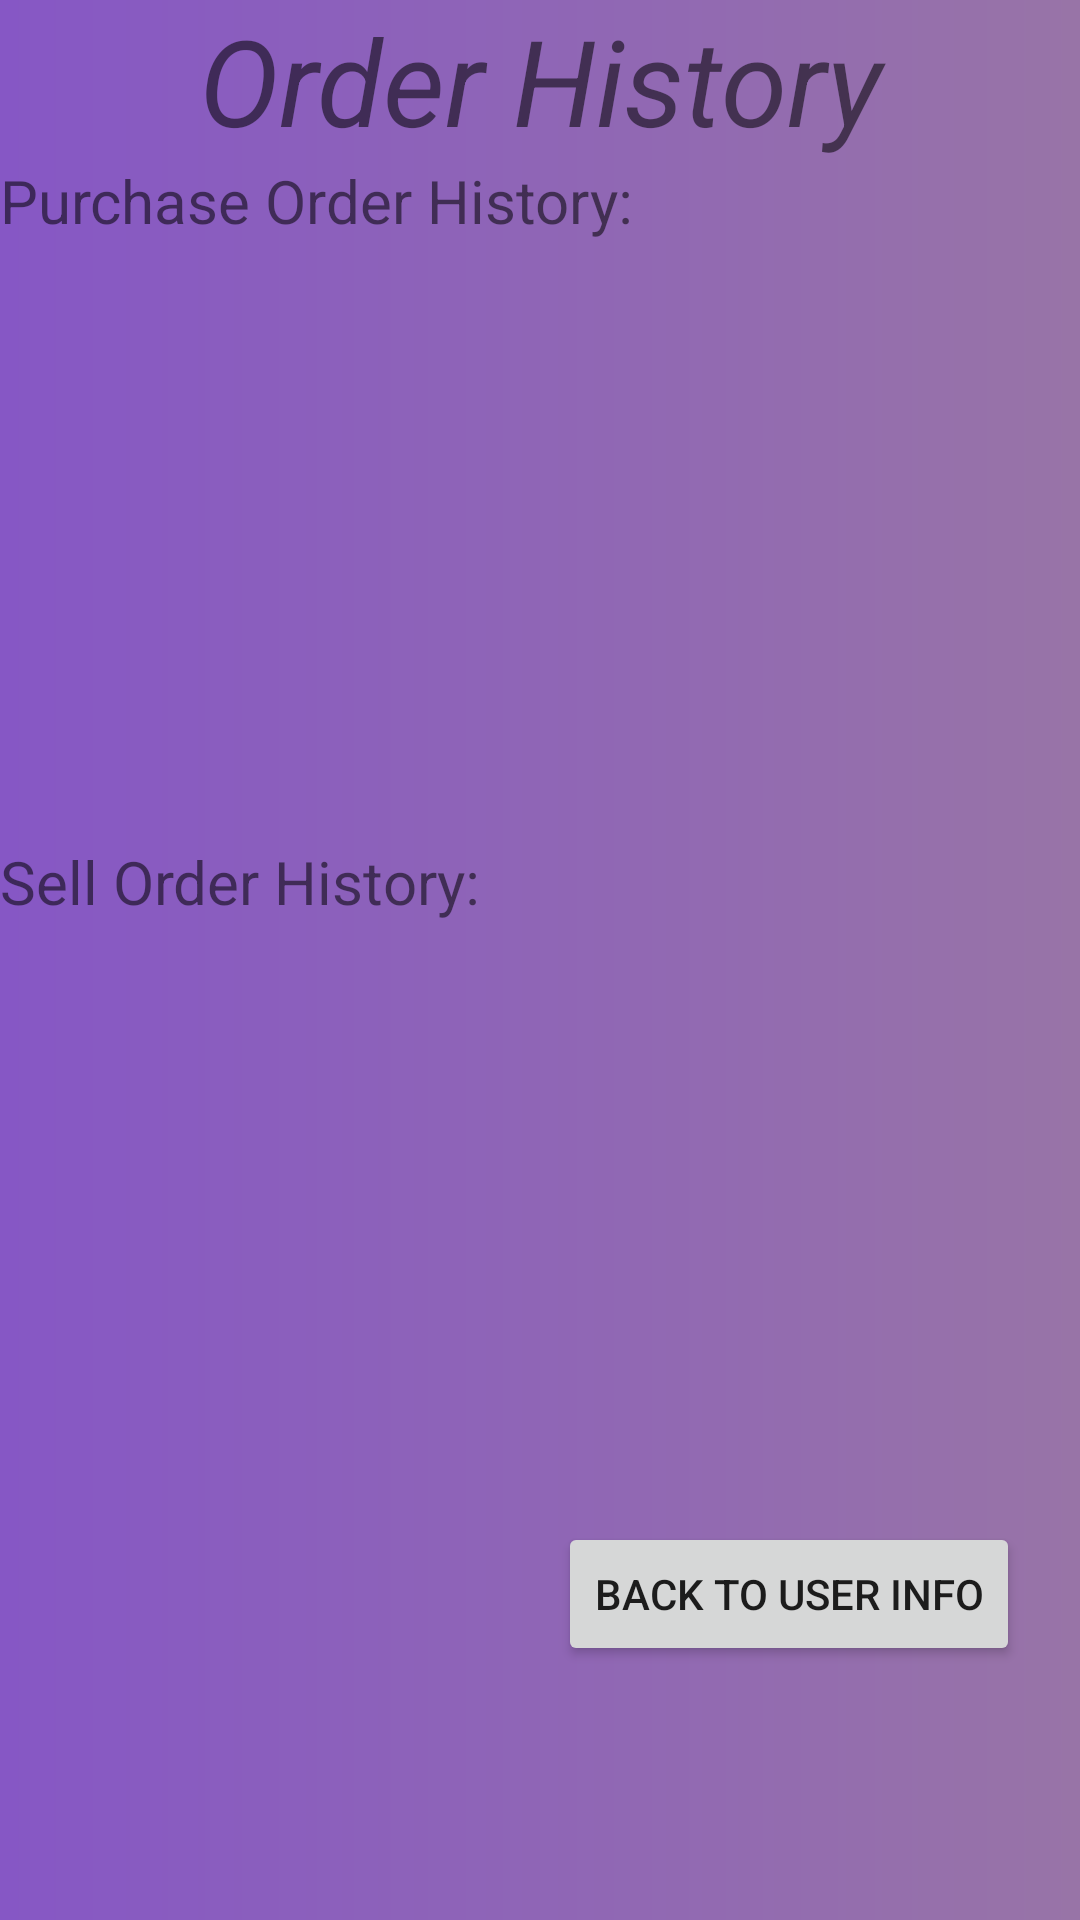

Here is an Android app screen rendered from its layout file. Give the layout XML and the strings, colors and styles it references.
<!-- AndroidManifest.xml: application theme Theme.ASOUL -->
<!-- res/layout/activity_order_history.xml -->
<?xml version="1.0" encoding="utf-8"?>
<androidx.constraintlayout.widget.ConstraintLayout android:background="@drawable/login_bg"
    xmlns:android="http://schemas.android.com/apk/res/android"
    xmlns:tools="http://schemas.android.com/tools"
    xmlns:app="http://schemas.android.com/apk/res-auto"
    android:layout_width="match_parent"
    android:layout_height="match_parent"
    tools:context=".Activities.OrderHistoryActivity">

    <ScrollView
        android:id="@+id/BuyHistory"
        android:layout_width="match_parent"
        android:layout_height="190dp"
        android:layout_marginTop="10dp"
        app:layout_constraintLeft_toLeftOf="parent"
        app:layout_constraintTop_toBottomOf="@id/BuyHistoryLabel">

    </ScrollView>

    <ScrollView
        android:id="@+id/SellHistory"
        android:layout_width="match_parent"
        android:layout_height="190dp"
        app:layout_constraintLeft_toLeftOf="parent"
        app:layout_constraintTop_toBottomOf="@id/SellHistoryLabel"
        android:layout_marginTop="10dp">

    </ScrollView>

    <TextView
        android:id="@+id/OrderHistoryLabel"
        android:text="@string/order_history"
        android:layout_width="match_parent"
        android:layout_height="wrap_content"
        android:textSize="40sp"
        android:textStyle="italic"
        android:gravity="center"
        app:layout_constraintTop_toTopOf="parent"
        app:layout_constraintLeft_toLeftOf="parent" />

    <TextView
        android:id="@+id/BuyHistoryLabel"
        android:text="@string/purchase_order_history"
        android:textSize="20sp"
        android:layout_width="wrap_content"
        android:layout_height="wrap_content"
        app:layout_constraintTop_toBottomOf="@id/OrderHistoryLabel"
        app:layout_constraintLeft_toLeftOf="parent" />

    <TextView
        android:textSize="20sp"
        android:id="@+id/SellHistoryLabel"
        android:layout_width="wrap_content"
        android:layout_height="wrap_content"
        android:text="@string/sell_order_history"
        app:layout_constraintTop_toBottomOf="@id/BuyHistory"
        app:layout_constraintLeft_toLeftOf="parent" />

    <Button
        android:id="@+id/btnBackToUserInfo"
        android:layout_width="wrap_content"
        android:layout_height="wrap_content"
        android:text="@string/back_to_user_info"
        app:layout_constraintTop_toBottomOf="@id/SellHistory"
        app:layout_constraintRight_toRightOf="parent"
        android:layout_marginEnd="20dp" />
</androidx.constraintlayout.widget.ConstraintLayout>
<!-- resources referenced by this layout -->
<resources>
  <!-- drawable login_bg (drawable) -->
  <?xml version="1.0" encoding="utf-8"?>
  <shape xmlns:android="http://schemas.android.com/apk/res/android">
      <gradient android:endColor="#9874a7"
                android:startColor="#8657c5"
      />
  
  </shape>
  <string name="back_to_user_info">Back To User Info</string>
  <string name="order_history">Order History</string>
  <string name="purchase_order_history">Purchase Order History:</string>
  <string name="sell_order_history">Sell Order History:</string>
  <style name="Theme.ASOUL" parent="Theme.MaterialComponents.DayNight.DarkActionBar">
          
          <item name="colorPrimary">@color/purple_500</item>
          <item name="colorPrimaryVariant">@color/purple_700</item>
          <item name="colorOnPrimary">@color/white</item>
          
          <item name="colorSecondary">@color/teal_200</item>
          <item name="colorSecondaryVariant">@color/teal_700</item>
          <item name="colorOnSecondary">@color/black</item>
          
          <item name="android:statusBarColor" tools:targetApi="l">?attr/colorPrimaryVariant</item>
          
      </style>
  <color name="purple_500">#FF6200EE</color>
  <color name="purple_700">#FF3700B3</color>
  <color name="white">#FFFFFFFF</color>
  <color name="teal_200">#FF03DAC5</color>
  <color name="teal_700">#FF018786</color>
  <color name="black">#FF000000</color>
</resources>
